pico-8 play session: no input (idle)

[t = 1 s] idle ~1s (no d-pad/buttons)
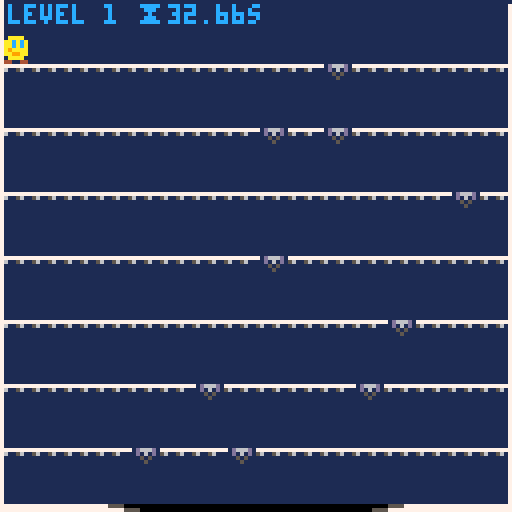
[t = 6 s] idle ~6s (no d-pad/buttons)
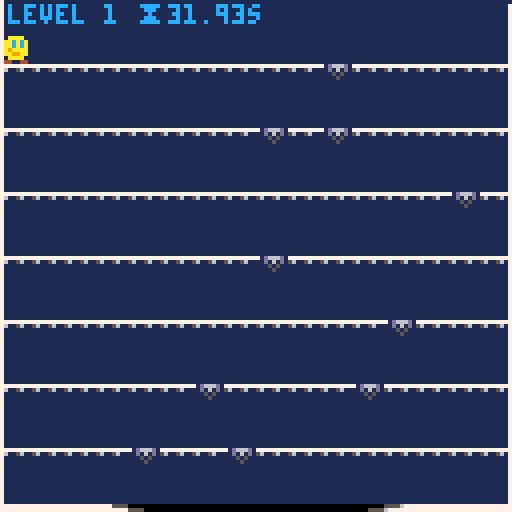
[t = 8 s] idle ~8s (no d-pad/buttons)
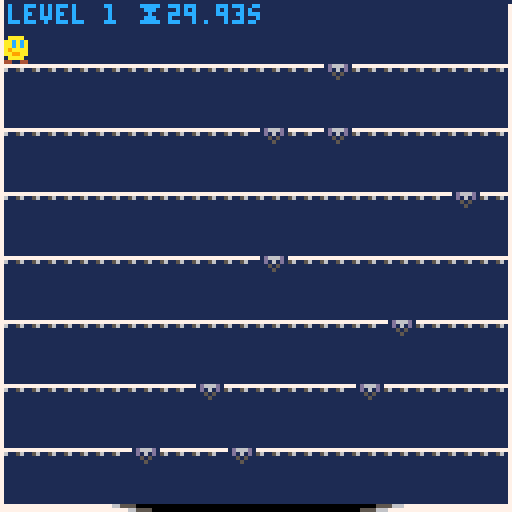

pico-8 cartridge
version 30
__lua__
-- void seeker
-- by broquaint

-- constants

-- Brain won't map colours to numbers so get computer to do it
black    = 0 navy     = 1 magenta  = 2 green    = 3
brown    = 4 dim_grey = 5 silver   = 6 white    = 7
red      = 8 orange   = 9 yellow   = 10 lime    = 11
azure    = 12 violet   = 13 salmon = 14 coral   = 15

left  = -1
right = 1

drop_normal = 1
drop_slow   = 2
drop_fast   = 4

sfx_drop_tbl = {
   [drop_normal] = 1,
   [drop_slow]   = 3,
   [drop_fast]   = 2
}

facing_right_spr = 4
facing_left_spr  = 3

gapspr={2,5,6}

warp_item_spr = 16
item_warp     = 'warp'
grav_item_spr  = 17
item_grav_belt = 'grav belt'
shoes_item_spr   = 18
item_speed_shoes = 'fast boots'

state_level_end = 'end of level'
state_running   = 'running'
state_no_void   = 'no void'
state_menu      = 'menu'

lower_limit = 13

normal_gravity = 0.2
gravity = normal_gravity -- Not constant, changes for slow falls etc
jump_velocity = 1.6
speed_boost = 0.02
max_speed = 3.5
normal_friction = 0.8
friction = normal_friction
normal_acceleration = 0.5
acceleration = normal_acceleration

function _init()
   reset_game_vars()
   reset_level_vars()
   gamestate = state_menu
   cartdata("broquaint_findthegap")
   -- dset(0,0) -- reset score
end

function reset_game_vars()
   level = 1
   current_item = {}
   dx = 0
   dy = 6
end

function reset_level_vars()
   gravity = normal_gravity
   x = 0
   y = 0
   dx = 0
   dy = 0
   jumping = false
   falling = true -- Fall into the level
   moving  = false
   bouncing = false
   wiping = false
   direction = 1
   jumped_from = 0
   floors_dropped = 0
   grav_fuel = 2

   acceleration = has_speed_shoes() and normal_acceleration + speed_boost or normal_acceleration

   bonus_level = level % 10 == 0

   floor = 1
   floor_unlocked = true

   sticky_floor = -1
   bouncy_floor = -1

   -- Only have "flavour" floors after 5th level.
   if level > 5 then
      if level < 20 then
         if not bonus_level and randn(3) == 2 then
            -- Never the first or last floor.
            sticky_floor = randn(5) + 1
         else
            bouncy_floor = randn(5) + 1
         end
      -- After 20th level allow >1 flavour floor.
      else
         local rem = level % 10
         if not bonus_level and rem % 3 == 0 then
            sticky_floor = randn(5) + 1
            bouncy_floor = sticky_floor > 3 and 2 or 4
         elseif rem % 4 == 0 then
            bouncy_floor = randn(5) + 1
         elseif not bonus_level and rem % 2 == 0 then
            sticky_floor = randn(5) + 1
         end
      end
   end

   key_set = {}

   timers_seen = 0
   timer_at = {}
   if(not bonus_level) then
      local base_time = 35 - flr(level / 10)
      local pressure  = level * 0.5
      if level > 10 then
         time_limit = base_time - min(pressure, lower_limit)
      else
         time_limit = base_time - level
      end
   else
      time_limit = max(15 - (level/10), 9)
   end
   extra_time = 0

   begin = t()
   gamestate = state_running
   lvldone = nil
   in_void = false
   new_highscore = false

   set_items()
   set_gaps()
   set_keys()
   set_launchers()
   set_bouncers()
end

function has_warp(item)
   if(item == nil) item = current_item
   return item[4] == item_warp
end

function has_grav_belt(item)
   if(item == nil) item = current_item
   return item[4] == item_grav_belt
end

function has_speed_shoes(item)
   if(item == nil) item = current_item
   return item[4] == item_speed_shoes
end

function is_pos_in_set(pos_set, pos)
   for p in all(pos_set) do
      if(pos[1] == p[1]) return true
   end
   return false
end

function find_free_tile(known, tile_gen)
   local new_y   = floor * 16 - 8
   local new_pos = tile_gen()
   -- Enter loop if the new tile position is already present to generate a new position.
   while(is_pos_in_set(known, new_pos)) do
      new_pos = tile_gen()
   end
   return new_pos
end

function find_free_item_tile(known, tile_gen)
   local to_consider = copy_table(item_set)
   for v in all(known) do
      add(to_consider, v)
   end
   return find_free_tile(to_consider, tile_gen)
end

function set_gaps()
   gap_set = {}

   local function gap_gen()
      local x1 = randn(14) * 8
      local sprite
      if level == 1 then
         sprite = gapspr[1]
      elseif level == 2 or bonus_level then
         sprite = ({2,6})[randn(2)]
      else
         sprite = gapspr[randn(#gapspr)]
      end
      return { x1, x1 + 8, sprite }
   end
   for iy=1,7 do
      local gapcount = randn(not bonus_level and 2 or 1)

      -- Ensure sticky floors always have 2 gaps.
      if(iy == sticky_floor and gapcount < 2) gapcount += 1

      local gaps = {}
      for idx=1,gapcount do
         -- Jam the gap sprite onto the position.
         add(gaps, find_free_tile(gaps, gap_gen))
         if iy == bouncy_floor then
            gaps[#gaps][3] = gapspr[1]
         end
      end

      -- If the current item or grav belt is warp always ensure 1 slow gap.
      if (has_warp() or has_grav_belt()) and iy != bouncy_floor and
         every(gaps, function(g) return fget(g[3]) != drop_slow end) then
         -- Don't add another gap if there's already 3
         if(#gaps == 3) then
            gaps[#gaps][3] = gapspr[2]
         else
            local gap = find_free_tile(gaps, gap_gen)
            gap[3] = gapspr[2]
            add(gaps, gap)
         end
      end

      -- If the current item is speed shoes ensure no fast gaps.
      if has_speed_shoes() then
         for gap in all(gaps) do
            if(gap[3] == 6) gap[3] = 5
         end
      end

      -- Ensure there's at least one non-slow gap.
      if every(gaps, function(g) return fget(g[3]) == drop_slow end) then
         -- Don't add another gap if there's already 3
         if(#gaps == 3) then
            gaps[#gaps][3] = gapspr[1]
         else
            local gap = find_free_tile(gaps, gap_gen)
            gap[3] = gapspr[1]
            add(gaps, gap)
         end
      end

      gap_set[iy] = gaps
   end
end

function set_keys()
   key_set = {{}}

   for iy = 2,7 do
      local function key_gen()
         local y_offset = 8
         if(level > 5 and randn(4) > 3) y_offset = 13
         return {(randn(15) * 8), iy * 16 - y_offset}
      end
      local keys = {}
      if not bonus_level and level > 3 and randn(10) < level then
         local key_count = #gap_set[iy]
         for _ = 1, key_count do
            add(keys, find_free_item_tile(keys, key_gen))
         end
      end
      key_set[iy] = keys
   end
   -- Ensure at least one floor is free of keys.
   key_set[randn(#key_set - 2) + 2] = {}
   add(key_set, {})
end

function set_launchers()
   local function find_free_floor_tile(launchers, iy)
      local to_consider = copy_table(launchers)
      for v in all(gap_set[iy]) do add(to_consider, v) end
      -- if level < 15 then
      for v in all(item_set[iy]) do add(to_consider, v) end
      for v in all(key_set[iy]) do add(to_consider, v) end
      -- end
      -- printh('considering: ', to_consider)
      return find_free_tile(
         to_consider, function() return {((randn(13) + 1) * 8), iy * 16 - 8} end
      )
   end

   launcher_set = {{}}

   local seen = 0
   for iy = 2,7 do
      local launchers = {}
      local lcount = level < 8 and 1 or (level < 18 or bonus_level) and 2 or 3
      -- Add launcher 1 in 4 times if it's after level 8, it's a regular floor,
      -- once generate up to 1 before level 8, 2 before level 18, 3 before level 28
      -- then an aribtrary amount after that.
      for _ = 1, lcount do
         if randn(4) == 2 and level > 3
            and (iy != sticky_floor and iy != bouncy_floor)
            and ((level < 8 and seen < 1) and (level < 18 and seen < 2) or (level < 28 and seen < 3) or (level > 31)) then
            add(launchers, find_free_floor_tile(launchers, iy))
         end
      end
      seen += #launchers > 0 and 1 or 0
      launcher_set[iy] = launchers
   end

   add(launcher_set, {})
   -- printh('launchers: ' .. arr_to_str(launcher_set))
end

function set_bouncers()
   local function find_free_floor_tile(bouncers, iy)
      local to_consider = copy_table(bouncers)
      for v in all(gap_set[iy]) do add(to_consider, v) end
      -- if level < 15 then
      for v in all(item_set[iy]) do add(to_consider, v) end
      for v in all(key_set[iy]) do add(to_consider, v) end
      for v in all(launcher_set[iy]) do add(to_consider, v) end
      -- end
      -- printh('considering: ', to_consider)
      return find_free_tile(
         to_consider, function() return {((randn(14) + 1) * 8), iy * 16 - 8} end
      )
   end

   bouncer_set = {{}}

   local seen = 0
   for iy = 2,7 do
      local bouncers = {}
      local bcount = level < 6 and 1 or (level < 16 or bonus_level) and 2 or 3
      for _ = 1, bcount do
         if randn(4) == 2 and level > 6
            and (iy != sticky_floor and iy != bouncy_floor)
            and ((level < 8 and seen < 1) and (level < 18 and seen < 2) or (level < 28 and seen < 3) or (level > 31)) then
            add(bouncers, find_free_floor_tile(bouncers, iy))
         end
      end
      seen += #bouncers > 0 and 1 or 0
      bouncer_set[iy] = bouncers
   end

   add(bouncer_set, {})
end

function set_items()
   item_set = {}
   if level > 3 and not bonus_level and level % 2 == 0 then
      local possible_items = shuffle({
         {8,   warp_item_spr,  item_warp},
         {64,  shoes_item_spr, item_speed_shoes},
         {112, grav_item_spr,  item_grav_belt}
      })
      for item in all(possible_items) do
         if current_item[4] != item[3] then
            local item_y = (randn(6) + 1) * 16 - 8
            add(item_set, {item[1], item_y, item[2], item[3]})
            break
         end
      end
   end
end

function above_gap()
   for gap in all(gap_set[floor] or {{-1,-1}}) do
      if((x + 2) > gap[1] and (x + 4) < gap[2]) return gap
   end
   return false
end

function progress_floor()
   falling = true
   floor += 1
   floors_dropped += 1

   floor_locked = #key_set[floor] > 0

   timer_max = min(flr(floor/5), 2)
   -- If before the last floor and after level 5 and there's either
   -- a increasingly likely chance or a launcher below and a timer hasn't
   -- been seen yet and it's not a bonus level and the current item
   -- isn't speed shoes then generate a timer.
   if floor < 7 and level > 5
   and (randn(15) < level or #launcher_set[floor+1] > 0)
   and timers_seen < timer_max and not bonus_level and not has_speed_shoes() then
      timers_seen += 1
      local timer_gen = function () return {(randn(15) * 8), floor * 16 - 8, floor} end
      -- TODO handle bouncers
      timer_at = find_free_item_tile(key_set[floor], timer_gen)
   end
end

function start_jump()
   jumping = true
   jumped_from = x
   dy -= jump_velocity
   if(sticky_floor == floor) acceleration = normal_acceleration
   sfx(0)
end

function compute_gap_effect(gap)
   local effect = fget(gap[3])
   if(effect == drop_normal) then
      dy = 1
      acceleration = has_speed_shoes() and normal_acceleration + speed_boost or normal_acceleration
   elseif(effect == drop_slow) then
      slow_gap_fall()
   elseif(effect == drop_fast) then
      dy = 3.5
      -- No boost with speed shoes.
      acceleration += has_speed_shoes() and 0 or 0.3
   end
end

function slow_gap_fall()
   -- Not so slow if the gap is jumped into.
   if has_grav_belt() or (floors_dropped == 1 and jumping) then
      gravity *= 0.3
      dy *= 0.3
   elseif floors_dropped > 1 then
      dy += 1
   else
      y += 1 -- Indicate movement .. not ideal though.
      gravity = 0.01
      dy = 0.01
      acceleration = has_speed_shoes() and normal_acceleration or normal_acceleration * 0.7
   end
end

function apply_gravity()
   dy += gravity
   y  += dy

   local player_feet = y + 8
   local next_floor  = floor * 16

   if gamestate == state_level_end then return end

   if dy >= 0 and (player_feet >= next_floor) then
      local gap    = above_gap()
      local effect = gap and fget(gap[3])

      if gap and not floor_locked then
         progress_floor()
         compute_gap_effect(gap)

         if floors_dropped == 1 then
            if effect == drop_slow and jumping then
               sfx(17)
            else
               sfx(sfx_drop_tbl[effect])
            end
         else
            sfx(13 + floors_dropped)
         end

         jumping = false
      else
         -- Handle the void floor so the player is placed on the "surface"
         y = next_floor - (floor == 8 and 10 or 8)
         dy = 0

         if bouncy_floor == floor then
            -- Reset gravity otherwise bouncing from a slow gap is bugged.
            gravity = normal_gravity
            start_jump()
         else
            -- Reset gravity after slow falls
            gravity = normal_gravity
            falling = false
            jumping = false
            grav_fuel = 2

            if sticky_floor == floor then
               -- dx = direction * (speed * 0.2)
               if has_speed_shoes() then
                  acceleration *= 0.05
               else
                  acceleration *= 0.2
               end
            end

            if floors_dropped > 1 and not has_speed_shoes() then
               -- dx += floors_dropped / 2
               if has_speed_shoes() then
                  acceleration += (floors_dropped / 2) * 0.07
               else
                  acceleration += 0.3
               end
               info_flash('speed boost!', 1)
               flash(function() pal(brown, red) end, 0.5)
               delay(function() flash(function() pal(brown, orange) end, 0.5) end, 0.5)
               delay(function() pal(brown, brown) end, 1.1)
            end

            floors_dropped = 0
         end
      end
   elseif has_grav_belt() and dy <= 0 then
      if flr(player_feet / 16) < (floor - 1) then
         if(floor != 1) then
            floor -= 1
            sfx(21)
         end
      end
   end
end

function bound_movement(cx)
   if cx < 0 then
      if has_warp() then
         return 120, 14
      else
         return 0
      end
   elseif cx >= 120 then
      if has_warp() then
         return 0, 13
      else
         return 120
      end
   else
      return cx
   end
end

function move_player_horizontal(direction_moved)
   if direction_moved == left or direction_moved == right then
      direction = direction_moved
   elseif not has_speed_shoes() then
      return
   end

   -- If speed shoes are possessed then compute movement based on momentum
   if has_speed_shoes() then
      x = bound_movement(x + dx)

      dx *= friction
      if(not moving) dx *= friction

      if direction_moved == left then
         dx = dx - acceleration
      elseif direction_moved == right then
         dx = dx + acceleration
      end
   -- Otherwise movement maps directly to input.
   else
      local speed = min(max_speed, acceleration * 3.5)
      local warp_sfx
      if direction == left then
         x, warp_sfx = bound_movement(x - speed)
      elseif direction == right then
         x, warp_sfx = bound_movement(x + speed)
      end
      if(warp_sfx != nil) sfx(warp_sfx)
   end

   if(abs(dx) > max_speed) dx = max_speed * direction
end

function _update()
   run_delays()

   if(gamestate == state_menu) then
      if(btn(5)) then
         gamestate = state_running
         sfx(9)
      end
      return
   end

   local running_time = t() - begin - extra_time

   if gamestate == state_level_end then
      -- Short grace period so X doesn't instantly proceed/retry
      -- which can be jarring.
      if btnp(5) and not wiping then
         local wipe_start = t()
         flash(function() wipe_screen(t() - wipe_start) end, 1)
         -- Reset the level at the point should be full
         delay(reset_level_vars, 0.5)
         wiping = true
      end
      -- Fall through the void and move towards the center.
      if(y < 150) then
         apply_gravity()
         if((x + 8) < 64 or x > 64) x += dx
      end
   elseif(gamestate == state_no_void) then
      if btn(5) and not wiping and t() - lvldone > 0.5 then
         local wipe_start = t()
         flash(function() wipe_screen(t() - wipe_start) end, 1)
         -- Reset the level at the point should be full
         delay(function()
               reset_game_vars()
               reset_level_vars()
         end, 0.5)
         wiping = true
         sfx(9)
      end
   else
      if(running_time > time_limit) then
         printh("Ran out of time at " .. t() .. " started " .. begin .. " extra time " .. extra_time .. " - time limit was " .. time_limit)
         gamestate = state_no_void
         sfx(6)
         local hiscore = dget(0)
         if(hiscore < level) then
            dset(0, level)
            new_highscore = true
         end
         return
      end

      local dir = btn(0) and 'left ' or 'right';
      local msg = dir .. 'dx was ' .. dx .. ' @ ' .. x
      move_player_horizontal(btn(0) and left or btn(1) and right or nil)
      -- if(t() % 0.25 == 0) printh(msg .. ', dx now ' .. dx .. ' @ ' .. x)

      moving = btn(0) or btn(1)

      if(not jumping and not falling and not floor_locked) then
         local gap = above_gap()
         if gap then
            compute_gap_effect(gap)

            -- printh("dx = " .. dx .. " speed = " .. speed)

            progress_floor()

            if has_grav_belt() and fget(gap[3]) == drop_slow then
               sfx(17)
            else
               sfx(sfx_drop_tbl[fget(gap[3])])
            end
         end
      end

      if not jumping and y == (floor * 16 - 8) then
         for launcher in all(launcher_set[floor]) do
            local lx = launcher[1]
            local ly = launcher[2]
            if (x + 4) > launcher[1] and x < (launcher[1] + 5) then
               jumping = true
               gravity *= 0.9
               dy -= 2.5
               floor -= 1
               sfx(18)
               flash(function() line(lx + 2, ly + 5, lx + 5, ly + 5, azure) end, 0.7)
               flash(function() line(lx + 3, ly + 4, lx + 4, ly + 4, white) end, 0.5)

               break
            end
         end
      end

      if y >= (floor * 16 - 8) and y < (floor * 16 - 4) then
         for bouncer in all(bouncer_set[floor]) do
            local bx1 = bouncer[1] + 2
            local bx2 = bx1 + 3
            local px1 = flr(x + 1)
            local px2 = flr(px1 + 5)

            if not bouncing
               and (
                     (direction == right and px2 >= bx1 and px2 < bx2)
                  or (direction == left  and px1 <= bx2 and px1 > bx1)
               )
            then
               if has_speed_shoes() then
                  dx = -dx
                  bouncing = true
                  -- Avoid getting stuck etc
                  delay(function() bouncing = false end, 0.2)
               else
                  -- Shonky emulation of being pushed back
                  local accel_was = acceleration
                  acceleration = -(acceleration + 0.8)
                  move_player_horizontal(direction)
                  delay(function()
                        if bouncing then
                           acceleration = abs(accel_was)
                           bouncing = false
                        end
                  end, 0.2)
                  bouncing = true
               end

               local by = bouncer[2]
               flash(
                  function()
                     line(bx1 - 1, by + 5, bx1 - 1, by + 6, azure)
                     line(bx2 + 1, by + 5, bx2 + 1, by + 6, azure)
                  end, 0.7
               )
               flash(function()
                     line(bx1 - 2, by + 5, bx1 - 2, by + 6, white)
                     line(bx2 + 2, by + 5, bx2 + 2, by + 6, white)
               end, 0.5)
               sfx(20)

               break
            end
         end
      end

      -- This should be after the falling check so a) you can't just spam
      -- jump to avoid slow gaps and b) so you can fall straight through gaps below.
      if not falling and not jumping and btnp(5) and y % 8 == 0 then
         start_jump()
      end

      if has_grav_belt() and grav_fuel > 0 and btnp(5) then
         if jumping and dy >= -0.25 then
            -- Basically acts like a double jump
            dy -= jump_velocity
            grav_fuel -= 0.6
            sfx(0)
         end
      end

      if not falling or bouncy_floor == floor then
         if floor_locked then
            local keys = key_set[floor]
            for idx,key in pairs(keys) do
               if  ((x + 6) > key[1] and x < (key[1] + 6))
                  and (y <= key[2] or flr(y - 2) == key[2]) then
                  deli(keys, idx)
                  sfx(4)
                  break
               end
            end

            if(#keys == 0) floor_locked = false
         end

         if #timer_at > 0 and timer_at[3] == floor and (x + 6) > timer_at[1] and x < (timer_at[1] + 6) then
            timer_at = {}
            extra_time += 3
            sfx(7)
            info_flash('+3s')
         end

         for idx, item in pairs(item_set) do
            if y == item[2] and (x + 6) > item[1] and x < (item[1] + 6) then
               if not has_speed_shoes(item) then
                  -- Reset speed if we're switching from speed shoes.
                  -- dx = normal_speed
                  -- speed = normal_speed
                  acceleration = normal_acceleration
                  friction = normal_friction
                  pal(brown, brown)
               else
                  -- dx = normal_speed + 1.4
                  -- speed = dx
                  acceleration += speed_boost
                  friction = 0.95
                  -- Luckily the only use of brown is in the shoes.
                  pal(brown, red)
               end

               if has_warp(item) then
                  local start_fade = t()
                  flash(function()
                        local d = t() - start_fade
                        local colour = d < 0.3 and silver or d < 0.6 and violet or dim_grey
                        line(0, 0, 0, 128, colour)
                        line(127, 1, 127, 128, colour)
                  end, 1)
               elseif has_warp() then
                  local start_fade = t()
                  flash(function()
                        local d = t() - start_fade
                        local colour = d < 0.3 and dim_grey or d < 0.6 and violet or silver
                        line(0, 0, 0, 128, colour)
                        line(127, 1, 127, 128, colour)
                  end, 1)
               end

               current_item = item
               deli(item_set, idx)
               sfx(12)
               info_flash(item[4])
            end
         end
      end

      if jumping or falling then
         apply_gravity()
      end

      if(y >= 118) then
         local offset  = time_limit - running_time
         local void_x1 = 64 - offset
         local void_x2 = 64 + offset

         if((x + 8) > void_x1 and x < void_x2) then
            falling = true
            dy = 0.1
            apply_gravity()
            dx = (x + 8) < 64 and 2 or -2
            if(lvldone == nil) then
               delay(function() sfx(8) end, 0.3)
               gamestate = state_level_end
               lvldone = t()
               level += 1
            end
         end
      end
   end
end

function wipe_screen(tw)
   local ry1 = tw < 0.5 and 0 or flr((tw - 0.5) * 256)
   local ry2 = tw < 0.5 and flr(tw * 256) or 128
   rectfill(0, ry1, 128, ry2, black)
   rectfill(0, ry1 - 2, 128, ry2 - 2, dim_grey)
   rectfill(0, ry1 - 3 , 128, ry2 - 3, silver)
   rectfill(0, ry1 - 4, 128, ry2 - 4, white)
   rectfill(0, ry1 - 5, 128, ry2 - 5, azure)
   rectfill(0, ry1 - 6, 128, ry2 - 6, white)
   rectfill(0, ry1 - 7, 128, ry2 - 7, silver)
   rectfill(0, ry1 - 8, 128, ry2 - 8, dim_grey)
   rectfill(0, ry1 - 9, 128, ry2 - 9, black)
end

function draw_keys(keys)
   for key in all(keys) do
      local key_x = key[1]
      local key_y = key[2]
      local at = t() * 10 % 10
      local spr_idx = 7
      if(at % 10 < 2) then
         spr_idx = 7
      elseif(at % 10 < 4) then
         spr_idx = 8
      elseif(at % 10 < 6) then
         spr_idx = 7
      elseif(at % 10 < 8) then
         spr_idx = 9
      else
         spr_idx = 7
      end
      spr(spr_idx, key_x, key_y)
      -- rect(key_x,key_y,key_x+8,key_y+8,7)
   end
end

function draw_timer_at(timer_x, timer_y)
   local at = t() * 10 % 10
   local offset = 1
   if(at % 10 < 2) then
      offset = 0
   elseif(at % 10 < 4) then
      offset = -1
   elseif(at % 10 < 6) then
      offset = 0
   elseif(at % 10 < 8) then
      offset = 1
   else
      offset = 0
   end
   spr(14, timer_x, timer_y + offset)
end

function draw_void(running_time)
   -- Draw the void layer.
   local outer_colour
   local inner_colour
   local time_left = time_limit - running_time
   if gamestate == state_menu or time_left > 10 then
      outer_colour = white
      inner_colour = silver
   elseif time_left > 8 then
      outer_colour = silver
      inner_colour = yellow
   elseif time_left > 5 then
      outer_colour = yellow
      inner_colour = salmon
   elseif time_left > 2 then
      outer_colour = salmon
      inner_colour = red
   elseif time_left > 0 then
      outer_colour = black
      inner_colour = red
   else
      outer_colour = black
      inner_colour = black
   end

   line(0, 126, 128, 126,  outer_colour)
   line(0, 127, 128, 127,  outer_colour)
   line(28, 126, 100, 126, inner_colour)
   line(32, 127, 96, 127,  inner_colour)

   local offset  = time_limit - running_time
   local void_x1 = 64 - offset -- 32 + flr(running_time) + offset
   local void_x2 = 64 + offset

   -- The void has ended
   if(void_x1 >= 64) return

   if(void_x1 <= 64) then
      line(void_x1 - 4, 126, void_x2 + 4, 126, 5)
      line(void_x1, 126, void_x2, 126, 0)
   end
   if(void_x1 <= 60) then
      line(void_x1, 127, void_x2, 127, 5)
      line(void_x1 + 4, 127, void_x2 - 4, 127, 0)
   end
end

function _draw()
   if(gamestate == state_menu) then
      draw_menu()
   else
      draw_game()
   end
end

function draw_menu()
   cls(1)
   map(0, 16)
   -- rect(32, 32, 96, 96, 12)
   draw_keys({{64, 56}})
   draw_timer_at(104, 56)
   local at = flr(t() % 1 * 100)
   local facing = direction == 1 and facing_right_spr or facing_left_spr
   if(at < 25 or (at > 50 and at < 75)) then
      spr(facing + 20, 8, 56)
   else
      spr(facing, 8, 56)
   end
   if(dget(0) > 0) then
      print('high score: level ' .. dget(0), 20, 80, 7)
   end
   print("press ❎ to start game", 20, 40, 7)
   print("to move use ⬅️➡️", 20, 100, 7)
   print("and press ❎ to jump", 20, 110, 7)
   draw_void(0)
end

function draw_game()
   cls(1)
   map(1)

   for iy=1,7 do
      local liney = iy * 16
      local locked = key_set[iy] != nil and #key_set[iy] or 0
      if(iy == sticky_floor) then
         line(0, liney, 128, liney, 3)
      elseif (iy == bouncy_floor) then
         line(0, liney, 128, liney, 12)
      end
      for idx, gap in pairs(gap_set[iy]) do
         -- An indication that the floor is locked.
         if(locked > 0) then
            -- Show "locked" status of gaps.
            if(idx <= locked) then
               spr(gap[3] + 40, gap[1], liney)
            else
               spr(gap[3] + 56, gap[1], liney)
            end
            line(gap[1] + 1, liney, gap[2] - 1, liney, 13)
         else
            spr(gap[3], gap[1], liney)
         end
      end

      for launcher in all(launcher_set[iy]) do
         spr(12, launcher[1], launcher[2])
      end
      for bouncer in all(bouncer_set[iy]) do
         spr(13, bouncer[1], bouncer[2])
      end
   end

   local running_time = t() - begin
   draw_void(running_time - extra_time) 

   for iy in all({floor, floor + 1}) do
      local keys = key_set[iy] or {}
      if iy == floor and (not falling or bouncy_floor == floor) then
         draw_keys(keys)
      else
         for key in all(keys) do
            rectfill(key[1], key[2], key[1] + 2, key[2] + 2, 10)
            pset(key[1] + 2, key[2] + 2, 9)
         end
      end
   end

   if(#timer_at > 0) then
      draw_timer_at(timer_at[1], timer_at[2])
   end

   for item in all(item_set) do
      spr(item[3], item[1], item[2])
   end

   if not has_warp() then
      line(0, 0, 0, 128, 7)
      line(127, 1, 127, 128, 7)
   end

   if gamestate != state_no_void and #current_item > 0 then
      spr(current_item[3], 118, 0)
   end

   if jumping and sticky_floor == floor and floors_dropped == 0 and (y+8) < floor * 16 then
      line(jumped_from,     floor * 16, x,     y + 8, 11)
      line(jumped_from + 4, floor * 16, x + 4, y + 8, 11)
   end

   local facing = direction == 1 and facing_right_spr or facing_left_spr
   if(gamestate == state_no_void) then
      spr(facing + 7, x, y)
   else
      local at = flr(t() % 1 * 100)
      if(falling) then
         if(at < 25 or (at > 50 and at < 75)) then
            spr(facing + 52, x, y)
         else
            spr(facing, x, y)
         end
      elseif(moving) then
         if(at < 25 or (at > 50 and at < 75)) then
            spr(facing + 20, x, y)
         else
            spr(facing + 36, x, y)
         end
      else
         spr(facing, x, y)
      end
   end

   local msg = ''
   if(gamestate == state_running) then
      if(bonus_level) then
         msg = '★ challenge '
      end
      msg = msg .. 'level ' .. level .. ' ⧗' .. nice_time((time_limit - running_time) + extra_time) .. 's'
   elseif(gamestate == state_no_void) then
      msg = 'void missed'
      if(new_highscore) then
         msg = msg .. ' ★ new hi score ' .. level
      else
         msg = msg .. ', reached lvl ' .. level
      end
      print('press ❎ to retry', 2, 120, 12)
   else
      msg = 'entered void with ' .. nice_time((time_limit - (lvldone - begin)) + extra_time) .. 's left'
      print('press ❎ to proceed', 2, 120, 12)
   end

--   print(msg .. ': '.. lvltime .. 's [' .. x .. " x " .. y .. '] ', 0, 0, 12)
   print(msg, 2, 1, 12)

   run_flashes()
end

delays = {}
function delay(f, n)
   local started = t()
   local co
   co = function()
         if (t() - started) < n then
            return
         end

         f()

         for idx, v in pairs(delays) do
            if v == co then
               deli(delays, idx)
               break
            end
         end
   end
   add(delays, co)
end

flashes = {}
-- Momentary display
function flash(f, n)
   local started = t()
   local on_level = level
   local co
   co = function()
         if (t() - started) < n then
            if((gamestate == state_running or wiping) and level == on_level) f()
            return
         end

         for idx, v in pairs(flashes) do
            if v == co then
               deli(flashes, idx)
               break
            end
         end
   end
   add(flashes, co)
end

function flash_then(f, g, n)
   -- Run flash for specified period
   flash(f, n)
   -- Run delayed function on the subsequent frame (ish)
   delay(g, n + 0.34, 'flash delay')
end

-- Only run in _update because probably don't need to draw with a delay?
function run_delays()
   for co in all(delays) do
      co()
   end
end

-- Only run in _draw because probably only need for rendering?
function run_flashes()
   for co in all(flashes) do
      co()
   end
end

info_flashing = false
function info_flash(msg, flash_length)
   -- Not enough room for flashes on bonus levels ATM
   if(bonus_level) return
   if(flash_length == nil) flash_length = 3
   if not info_flashing then
      info_flashing = true
      flash_then(
         function()
            local colour = ((t() * 10 % 10) < 5) and 11 or 3
            print(msg, 72, 1, colour)
         end,
         function() info_flashing = false end,
         flash_length
      )
   end
end

function nice_time(inms)
   local sec = flr(inms)
   local ms  = flr(inms * 100 % 100)
   if(ms == 0) then
      ms = '00'
   elseif(ms < 10) then
      ms = '0' .. ms
   end
   return sec .. '.' .. ms
end

function copy_table(tbl)
   local ret = {}
   for i,v in pairs(tbl) do
      if(type(v) == 'table') then
         ret[i] = copy_table(v)
      else
         ret[i] = v
      end
   end
   return ret
end

function randn(n)
   return flr(rnd(n)) + 1
end

function every(t, f)
   for v in all(t) do
      if not f(v) then
         return false
      end
   end
   return true
end

function debug(...)
   local res = ''
   for v in all({...}) do
      res = res .. (type(v) == 'table' and arr_to_str(v) or tostr(v))
   end
   printh(res)
end

-- Not supporting non-array tables as not using them.
function arr_to_str(a)
   local res = '{'
   for v in all(a) do
      if(type(v) == 'table') then
         res = res .. arr_to_str(v)
      else
         res = res .. tostr(v)
      end
      res = res .. ", "
   end
   return sub(res, 0, #res - 2) .. "}"
end

function shuffle(a)
   local copy = copy_table(a)
   local res = {}
   for _ = 1, #copy do
      local idx = randn(#copy)
      add(res, copy_table(copy[idx]))
      deli(copy, idx)
   end
   return res
end
__gfx__
000000001aaaaaa101d666d10000000000000000012ddd21013bbb31000000000000000000000000000000000000000000000000000000000000000000000000
00000000aaeeaeea11d161d100aaaa0000aaaa001121d1211131b13100000000000000000aa0000000aaaa0000aaaa0000000000000000000066660000000000
00700700aefaefaa111515110acacaa00aacaca011121211111313110aa00000000000000aaaaaa00aaaaaa00aaaaaa000000000000000000677c76000000000
00077000aaaaaaaa111151110acacaa00aacaca011112111111131110aaa99900aa000000aa090900acacaa00aacaca000000000000000000677c76000000000
00077000aaaaaaaa111111110aaaa9a00a9aaaa011111111111111110aa090900aaa9990000000000aaaaaa00aaaaaa00000000000000000067cc76000000000
00700700a9eaae9a111111110aa99aa00aa99aa01111111111111111000000000aa0a0a0000000000aa99aa00aa99aa00000000000cccc000677776000000000
00000000aaeeeeaa1111111100aaaa0000aaaa00111111111111111100000000000000000000000000aaaa0000aaaa0000cccc0000cccc000066660000000000
000000001aaaaaa1111111110440044004400440111111111111111100000000000000000000000005500550055005500dddddd0000dd0000000000000000000
00000000000000000000000000000000000000000000000000000000000000000000000000000000000000000000000000000000000000000000000000000000
a000000a00c00000000000000000000000000000000000000000000000aaaa0000aaaa0000000000000000000000000000000000000000000000000000000000
ca0000ac0ccc060000000000000000000000000000000000000000000acacaa00aacaca000000000000000000000000000000000000000000000000000000000
ca0000ac0070060008900890000000000000000000000000000000000acacaa00aacaca000000000000000000000000000000000000000000000000000000000
aa0000aa5565565508890889000000000000000000000000000000000aaaa9a00a9aaaa000000000000000000000000000000000000000000000000000000000
9a0000a9006007000aaa0aaa000000000000000000000000000000000aa99aa00aa99aa000000000000000000000000000000000000000000000000000000000
a000000a0060ccc00000000000000000000000000000000000000000044aaa0000aaa44000000000000000000000000000000000000000000000000000000000
0000000000000c000000000000000000000000000000000000000000000004400440000000000000000000000000000000000000000000000000000000000000
0000000000000000000000000000000077777777777777770000000000000000000000000000000001d666d10000000000000000012ddd21013bbb3100000000
0000000000000000000000000000000056005600560056000000000000aaaa0000aaaa000000000011da6ad10000000000000000112ada21113aba3100000000
000000000000000000000000000000000000000000000000000000000acacaa00aacaca000000000116595610000000000000000116292611163936100000000
000000000000000000000000000000000000000000000000000000000acacaa00aacaca000000000116656610000000000000000116626611166366100000000
000000000000000000000000000000000000000000000000000000000aaaa9a00a9aaaa000000000111111110000000000000000111111111111111100000000
000000000000000000000000000000000000000000000000000000000aa99aa00aa99aa000000000111111110000000000000000111111111111111100000000
0000000000000000000000000000000000000000000000000000000000aaa440044aaa0000000000111111110000000000000000111111111111111100000000
00000000000000000000000000000000000000000000000000000000044000000000044000000000111111110000000000000000111111111111111100000000
000000000000000070d666d0702ddd20703bbb30000000000000000000000000000000000000000001d666d10000000000000000012ddd21013bbb3100000000
000000000000000000d060d00020d0200030b030000000000000000000aaaa0000aaaa000000000011d161d100000000000000001121d1211131b13100000000
000000000000000000050500000202000003030000000000000000000acacaa00aacaca000000000116515610000000000000000116212611163136100000000
000000000000000000005000000020000000300000000000000000000acacaa00aacaca000000000116656610000000000000000116626611166366100000000
000000000000000000000000000000000000000000000000000000000aaaa9a00a9aaaa000000000111111110000000000000000111111111111111100000000
000000000000000000000000000000000000000000000000000000000aa99aa00aa99aa000000000111111110000000000000000111111111111111100000000
0000000000000000000000000000000000000000000000000000000004aaaa4004aaaa4000000000111111110000000000000000111111111111111100000000
00000000000000000000000000000000000000000000000000000000004004000040040000000000111111110000000000000000111111111111111100000000
00000000000000000000000000000000000000000000000000000000000000000000000000000000000000000000000000000000000000000000000000000000
00000000000000000000000000000000000000000000000000000000000000000000000000000000000000000000000000000000000000000000000000000000
00000000000000000000000000000000000000000000000000000000000000000000000000000000000000000000000000000000000000000000000000000000
00000077700000007770000000000000000000000000000000777777770000000000000000000000000000000000000000000000000000000000000000000000
00000066600000006660000000000000000000000777000006666666666000000000000000000000077700000000000000000000000000000000000000000000
000000ccc0000000ccc00000000000077700000006660000ccccccccccc000000000000000000000066600000000000000000000000000000000000000000000
000000ccc0000000ccc0000000000006660000000ccc0000ccc00000ccc0000000000000000000000ccc00000000000000000000000000000000000000000000
000000ccc0000000ccc000000000000ccc0000000ccc0000ccc000000000000000000000000000000ccc00000000000000000000000000000000000000000000
000000cccc00000cccc0000000000000000000000ccc0000cccc00000000000000000000000000000ccc00777000000000000000000000000000000000000000
000000ccccc000ccccc000777777000ccc000ccccccc00000ccccc000000007777770000777777000ccc06660000777777000777000000000000000000000000
0000000cccc000cccc0006666666600ccc00cccccccc000000cccccc0000066666666006666666600cccccc00006666666600666666600000000000000000000
00000000cccc0cccc0000cccccccc00ccc00cccccccc0000000ccccccc000ccc00ccc00ccc00ccc00ccccc00000ccc00ccc00cccccccc0000000000000000000
000000000ccc0ccc00000ccc00ccc00ccc00ccc00ccc0000000000ccccc00cccccccc00cccccccc00ccccc00000cccccccc00ccc00ccc0000000000000000000
000000000ccccccc00000ccc00ccc00ccc00ccc00ccc0000cc000000ccc00ccccccc000ccccccc000cccccc0000ccccccc000ccc000000000000000000000000
0000000000ccccc000000cccccccc00ccc00cccccccc0000ccc00000ccc00ccc0000000ccc0000000ccc0ccc000ccc0000000ccc000000000000000000000000
0000000000ccccc000000cccccccc00ccc00cccccccc0000ccccccccccc00cccccccc00cccccccc00ccc00ccc00cccccccc00ccc000000000000000000000000
00000000000ccc00000000cccccc000ccc000cccccc000000ccccccccc0000ccccccc000ccccccc00ccc000cc000ccccccc00ccc000000000000000000000000
77777777777777777777777777777777777777777777777777777777777777777777777777777777777777777777777777777777777777777777777777777777
66666666666666666666666666666666666666666666666666666666666666666666666666666666666666666666666666666666666666666666666666666666
55555555555555555555555555555555555555555555555555555555555555555555555555555555555555555555555555555555555555555555555555555555
__gff__
0000010000020400000000000000000000010000000000000000000000000000010204000808000000000100000204000000010204000000000001000002040000000000000000000000000000000000000000000000000000000000000000000000000000000000000000000000000000000000000000000000000000000000
0000000000000000000000000000000000000000000000000000000000000000000000000000000000000000000000000000000000000000000000000000000000000000000000000000000000000000000000000000000000000000000000000000000000000000000000000000000000000000000000000000000000000000
__map__
2626260023262626260023000000000000000000000000000000000000000000000000000000000000000000000000000000000000000000000000000000000000000000000000000000000000000000000000000000000000000000000000000000000000000000000000000000000000000000000000000000000000000000
2626262626262626262626000000000000000000000000000000000000000000000000000000000000000000000000000000000000000000000000000000000000000000000000000000000000000000000000000000000000000000000000000000000000000000000000000000000000000000000000000000000000000000
2425242524252425242524252525252525252425000000000000000000000000000000000000000000000000000000000000000000000000000000000000000000000000000000000000000000000000000000000000000000000000000000000000000000000000000000000000000000000000000000000000000000000000
0000000000000016161616160000000000000035000000000000000000000000000000000000000000000000000000000000000000000000000000000000000000000000000000000000000000000000000000000000000000000000000000000000000000000000000000000000000000000000000000000000000000000000
2424242424242424242424242525252525252425000000000000000000000000000000000000000000000000000000000000000000000000000000000000000000000000000000000000000000000000000000000000000000000000000000000000000000000000000000000000000000000000000000000000000000000000
0000000000000000000000000000000000000035000000000000000000000000000000000000000000000000000000000000000000000000000000000000000000000000000000000000000000000000000000000000000000000000000000000000000000000000000000000000000000000000000000000000000000000000
2425242524252425242524252425242524242425000000000000000000000000000000000000000000000000000000000000000000000000000000000000000000000000000000000000000000000000000000000000000000000000000000000000000000000000000000000000000000000000000000000000000000000000
0000000000000000000000000000000000000035000000000000000000000000000000000000000000000000000000000000000000000000000000000000000000000000000000000000000000000000000000000000000000000000000000000000000000000000000000000000000000000000000000000000000000000000
2425242524252425242524252425242524252425000000000000000000000000000000000000000000000000000000000000000000000000000000000000000000000000000000000000000000000000000000000000000000000000000000000000000000000000000000000000000000000000000000000000000000000000
0000000000000000000000000000000000000000000000000000000000000000000000000000000000000000000000000000000000000000000000000000000000000000000000000000000000000000000000000000000000000000000000000000000000000000000000000000000000000000000000000000000000000000
2425242524252425242524252425242524252425000000000000000000000000000000000000000000000000000000000000000000000000000000000000000000000000000000000000000000000000000000000000000000000000000000000000000000000000000000000000000000000000000000000000000000000000
0000000000000000003500000000000000000035000000000000000000000000000000000000000000000000000000000000000000000000000000000000000000000000000000000000000000000000000000000000000000000000000000000000000000000000000000000000000000000000000000000000000000000000
2425242524252425242524252425242524252425000000000000000000000000000000000000000000000000000000000000000000000000000000000000000000000000000000000000000000000000000000000000000000000000000000000000000000000000000000000000000000000000000000000000000000000000
0000000000000000000000350000000000000000000000000000000000000000000000000000000000000000000000000000000000000000000000000000000000000000000000000000000000000000000000000000000000000000000000000000000000000000000000000000000000000000000000000000000000000000
2425242524252425242524252425242524252425000000000000000000000000000000000000000000000000000000000000000000000000000000000000000000000000000000000000000000000000000000000000000000000000000000000000000000000000000000000000000000000000000000000000000000000000
0000000000000000000000000000000000000000000000000000000000000000000000000000000000000000000000000000000000000000000000000000000000000000000000000000000000000000000000000000000000000000000000000000000000000000000000000000000000000000000000000000000000000000
0000000000000000000000000000000000000000000000000000000000000000000000000000000000000000000000000000000000000000000000000000000000000000000000000000000000000000000000000000000000000000000000000000000000000000000000000000000000000000000000000000000000000000
00404142434445464748494a4b4c4d4d00000000000000000000000000000000000000000000000000000000000000000000000000000000000000000000000000000000000000000000000000000000000000000000000000000000000000000000000000000000000000000000000000000000000000000000000000000000
00505152535455565758595a5b5c5d0000000000000000000000000000000000000000000000000000000000000000000000000000000000000000000000000000000000000000000000000000000000000000000000000000000000000000000000000000000000000000000000000000000000000000000000000000000000
6f606162636465666768696a6b6c6d6d6f000000000000000000000000000000000000000000000000000000000000000000000000000000000000000000000000000000000000000000000000000000000000000000000000000000000000000000000000000000000000000000000000000000000000000000000000000000
0080817183848586870000000000000000000000000000000000000000000000000000000000000000000000000000000000000000000000000000000000000000000000000000000000000000000000000000000000000000000000000000000000000000000000000000000000000000000000000000000000000000000000
0090919293949596970000000000000000000000000000000000000000000000000000000000000000000000000000000000000000000000000000000000000000000000000000000000000000000000000000000000000000000000000000000000000000000000000000000000000000000000000000000000000000000000
00a0a1a2a3a4a5a6a70000000000000000000000000000000000000000000000000000000000000000000000000000000000000000000000000000000000000000000000000000000000000000000000000000000000000000000000000000000000000000000000000000000000000000000000000000000000000000000000
0000000000000000000000000000000000000000000000000000000000000000000000000000000000000000000000000000000000000000000000000000000000000000000000000000000000000000000000000000000000000000000000000000000000000000000000000000000000000000000000000000000000000000
2424242424322424243324242424342400000000000000000000000000000000000000000000000000000000000000000000000000000000000000000000000000000000000000000000000000000000000000000000000000000000000000000000000000000000000000000000000000000000000000000000000000000000
